Run: headless pygame with SDL's dummy video driver; simulated clock (each Clock.tick advances the game by its frame time, no real sleeping); random seed 0; keys injected as events and as key.get_pressed() state; mouse plan: one left click at the window centre at the start of phase 2, then a move to the lower-right quarter at the start of phase 3.
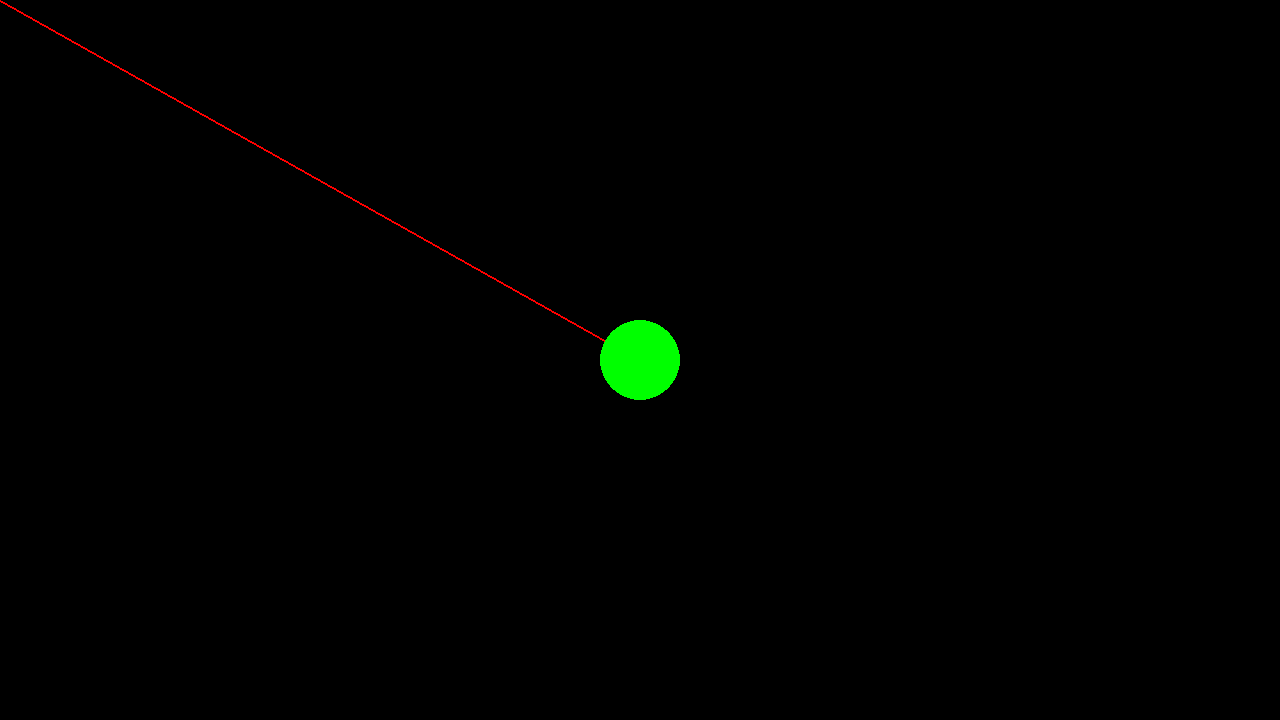
Frame 1 of 4 · flips 1–60 · no input
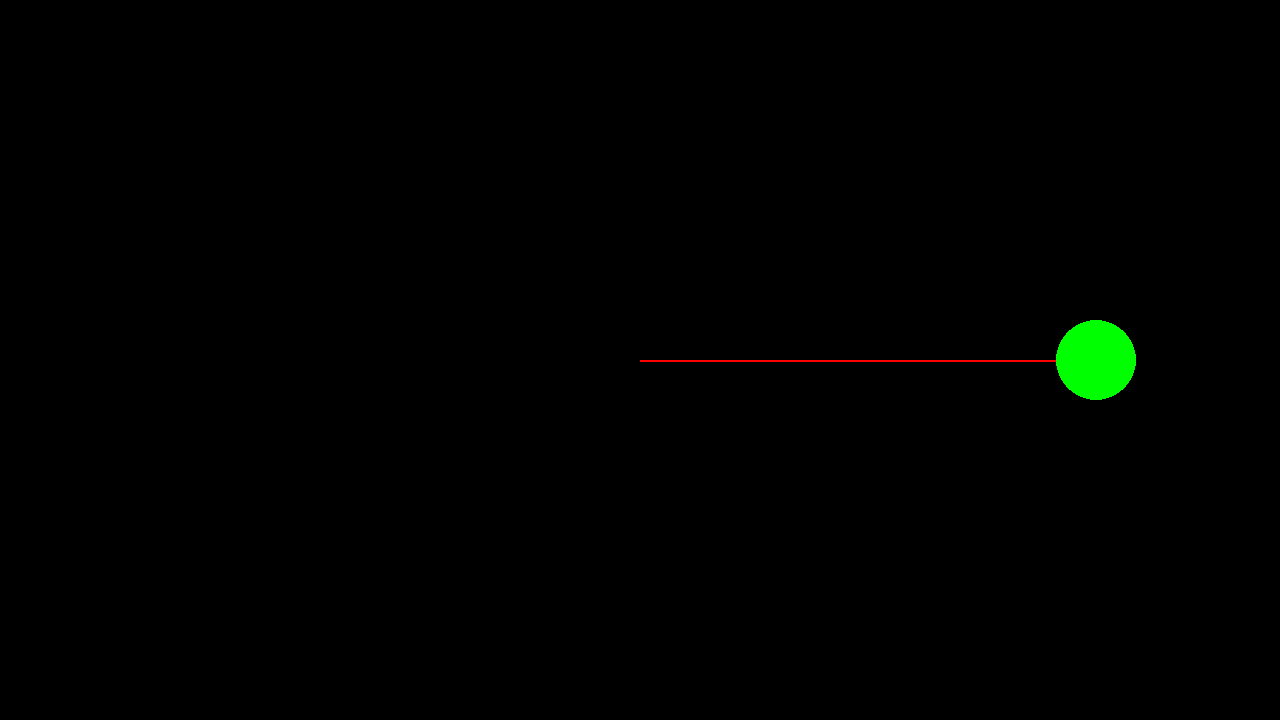
Frame 2 of 4 · flips 61–180 · clicked the window centre · tapped SPACE, RETURN · held RIGHT (→), D
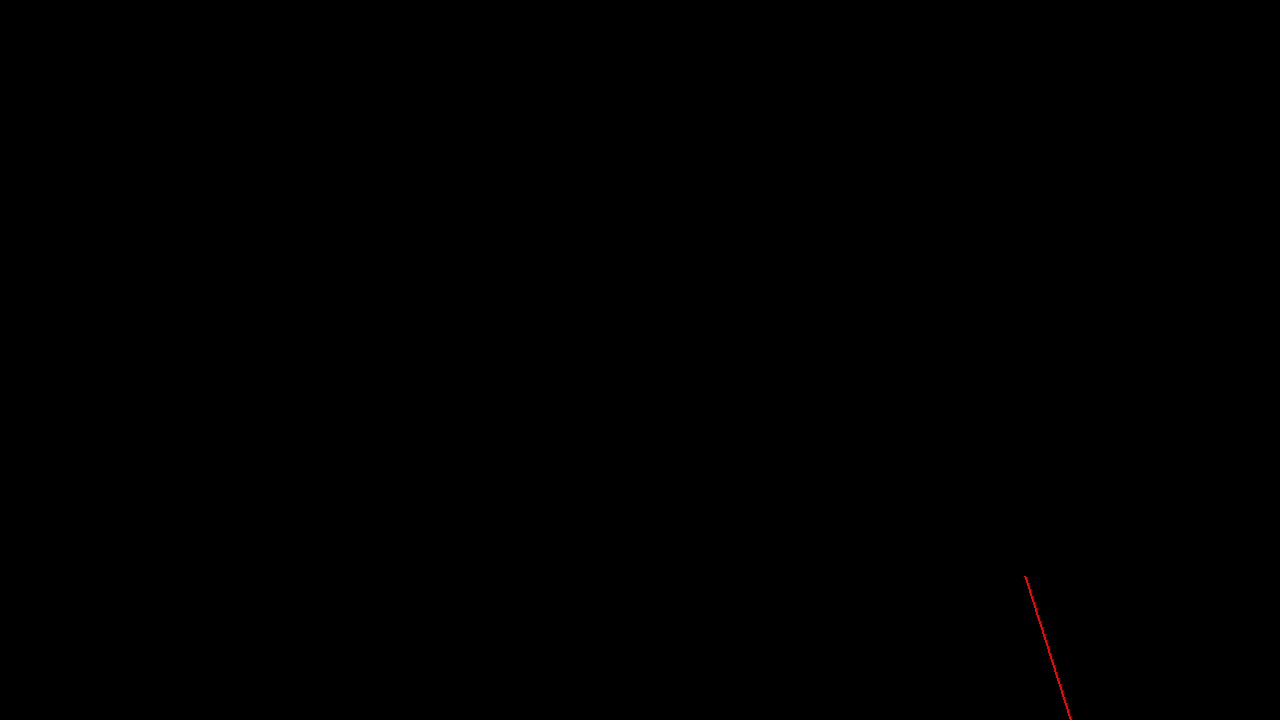
Frame 3 of 4 · flips 181–300 · moved the mouse to the lower-right quarter · held DOWN (↓), S
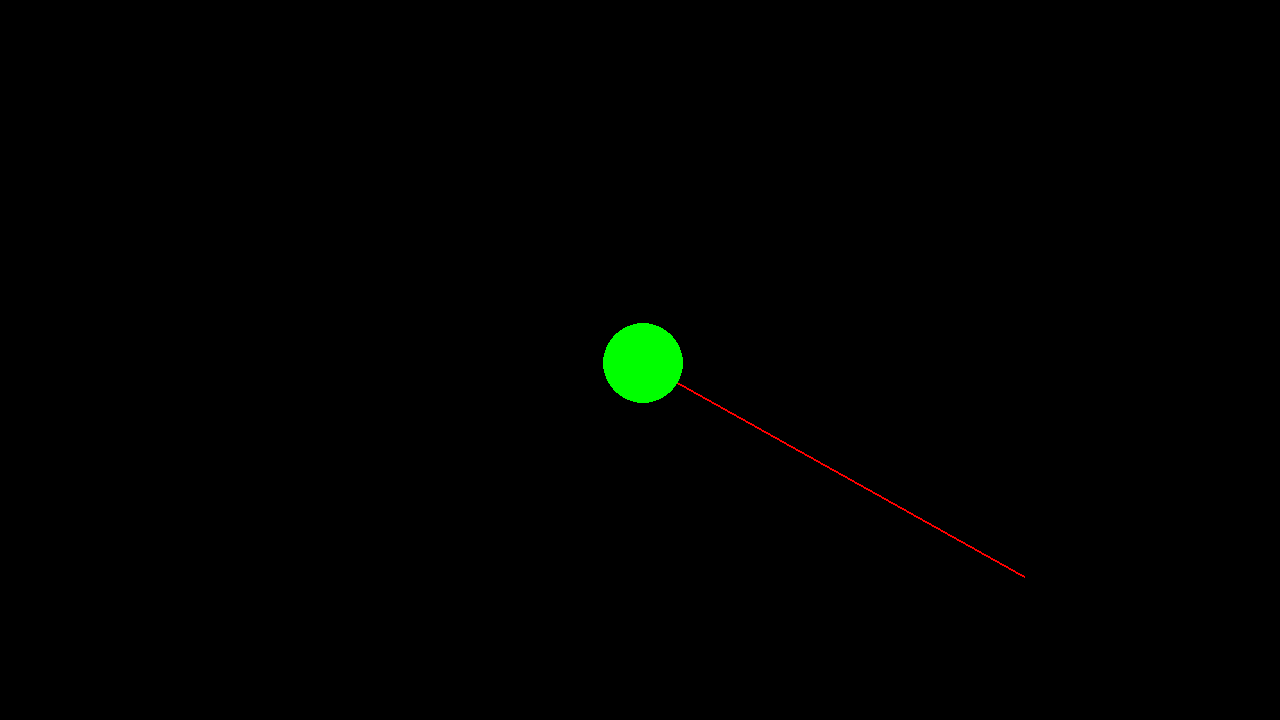
Frame 4 of 4 · flips 301–420 · held LEFT (←), A, UP (↑), W

The pygame program that drew these frames:

import pygame
import math
import random 

pygame.init()
WEIGHT = 1280.0
HEIGHT = 720.0
screen = pygame.display.set_mode((WEIGHT, HEIGHT))
clock = pygame.time.Clock()
running = True


px = WEIGHT / 2
py = HEIGHT / 2

speed = 240.0
dt = 0
player_pos = pygame.Vector2(screen.get_width() / 2, screen.get_height() / 2)

while running:

    for event in pygame.event.get():
        if event.type == pygame.QUIT:
            running = False

    
    screen.fill("Black")

    mx, my = pygame.mouse.get_pos()

    dx = mx - player_pos.x
    dy = my - player_pos.y

    angle_rad = math.atan2(dy, dx)

    pygame.draw.line(screen, "red", (player_pos.x, player_pos.y), (mx, my), 2)

    pygame.draw.circle(screen, "green", player_pos, 40)

    keys = pygame.key.get_pressed()
    if keys[pygame.K_w]:
        player_pos.y -= speed * dt
    if keys[pygame.K_s]:
        player_pos.y += speed * dt
    if keys[pygame.K_a]:
        player_pos.x -= speed * dt
    if keys[pygame.K_d]:
        player_pos.x += speed * dt




    pygame.display.flip()
    clock.tick(60)
    dt = clock.tick(60) / 1000.0

pygame.quit()
